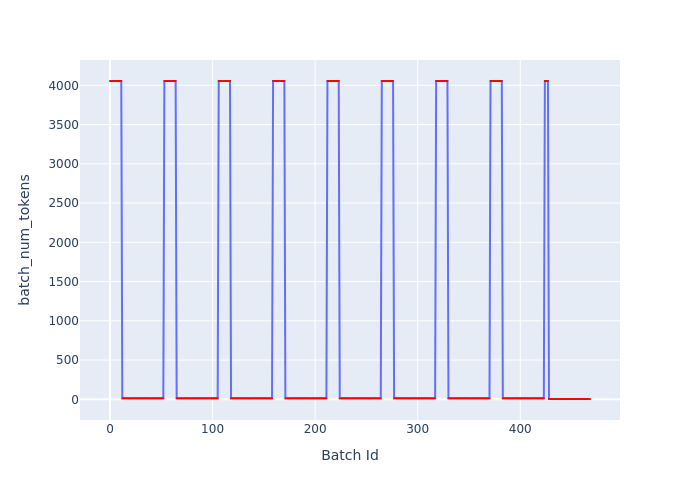

The data file committed next to this chart (first rows):
Batch Id, batch_num_tokens
0, 4055
1, 4055
2, 4055
3, 4055
4, 4055
5, 4055
6, 4055
7, 4055
8, 4055
9, 4055
10, 4055
11, 4055
12, 12
13, 12
14, 12
15, 12
16, 12
17, 12
18, 12
19, 12
20, 12
21, 12
22, 12
23, 12
24, 12
25, 12
26, 12
27, 12
28, 12
29, 12
30, 12
31, 12
32, 12
33, 12
34, 12
35, 12
36, 12
37, 12
38, 12
39, 12
40, 12
41, 12
42, 12
43, 12
44, 12
45, 12
46, 12
47, 12
48, 12
49, 12
50, 12
51, 12
52, 12
53, 4055
54, 4055
55, 4055
56, 4055
57, 4055
58, 4055
59, 4055
... 409 more rows
